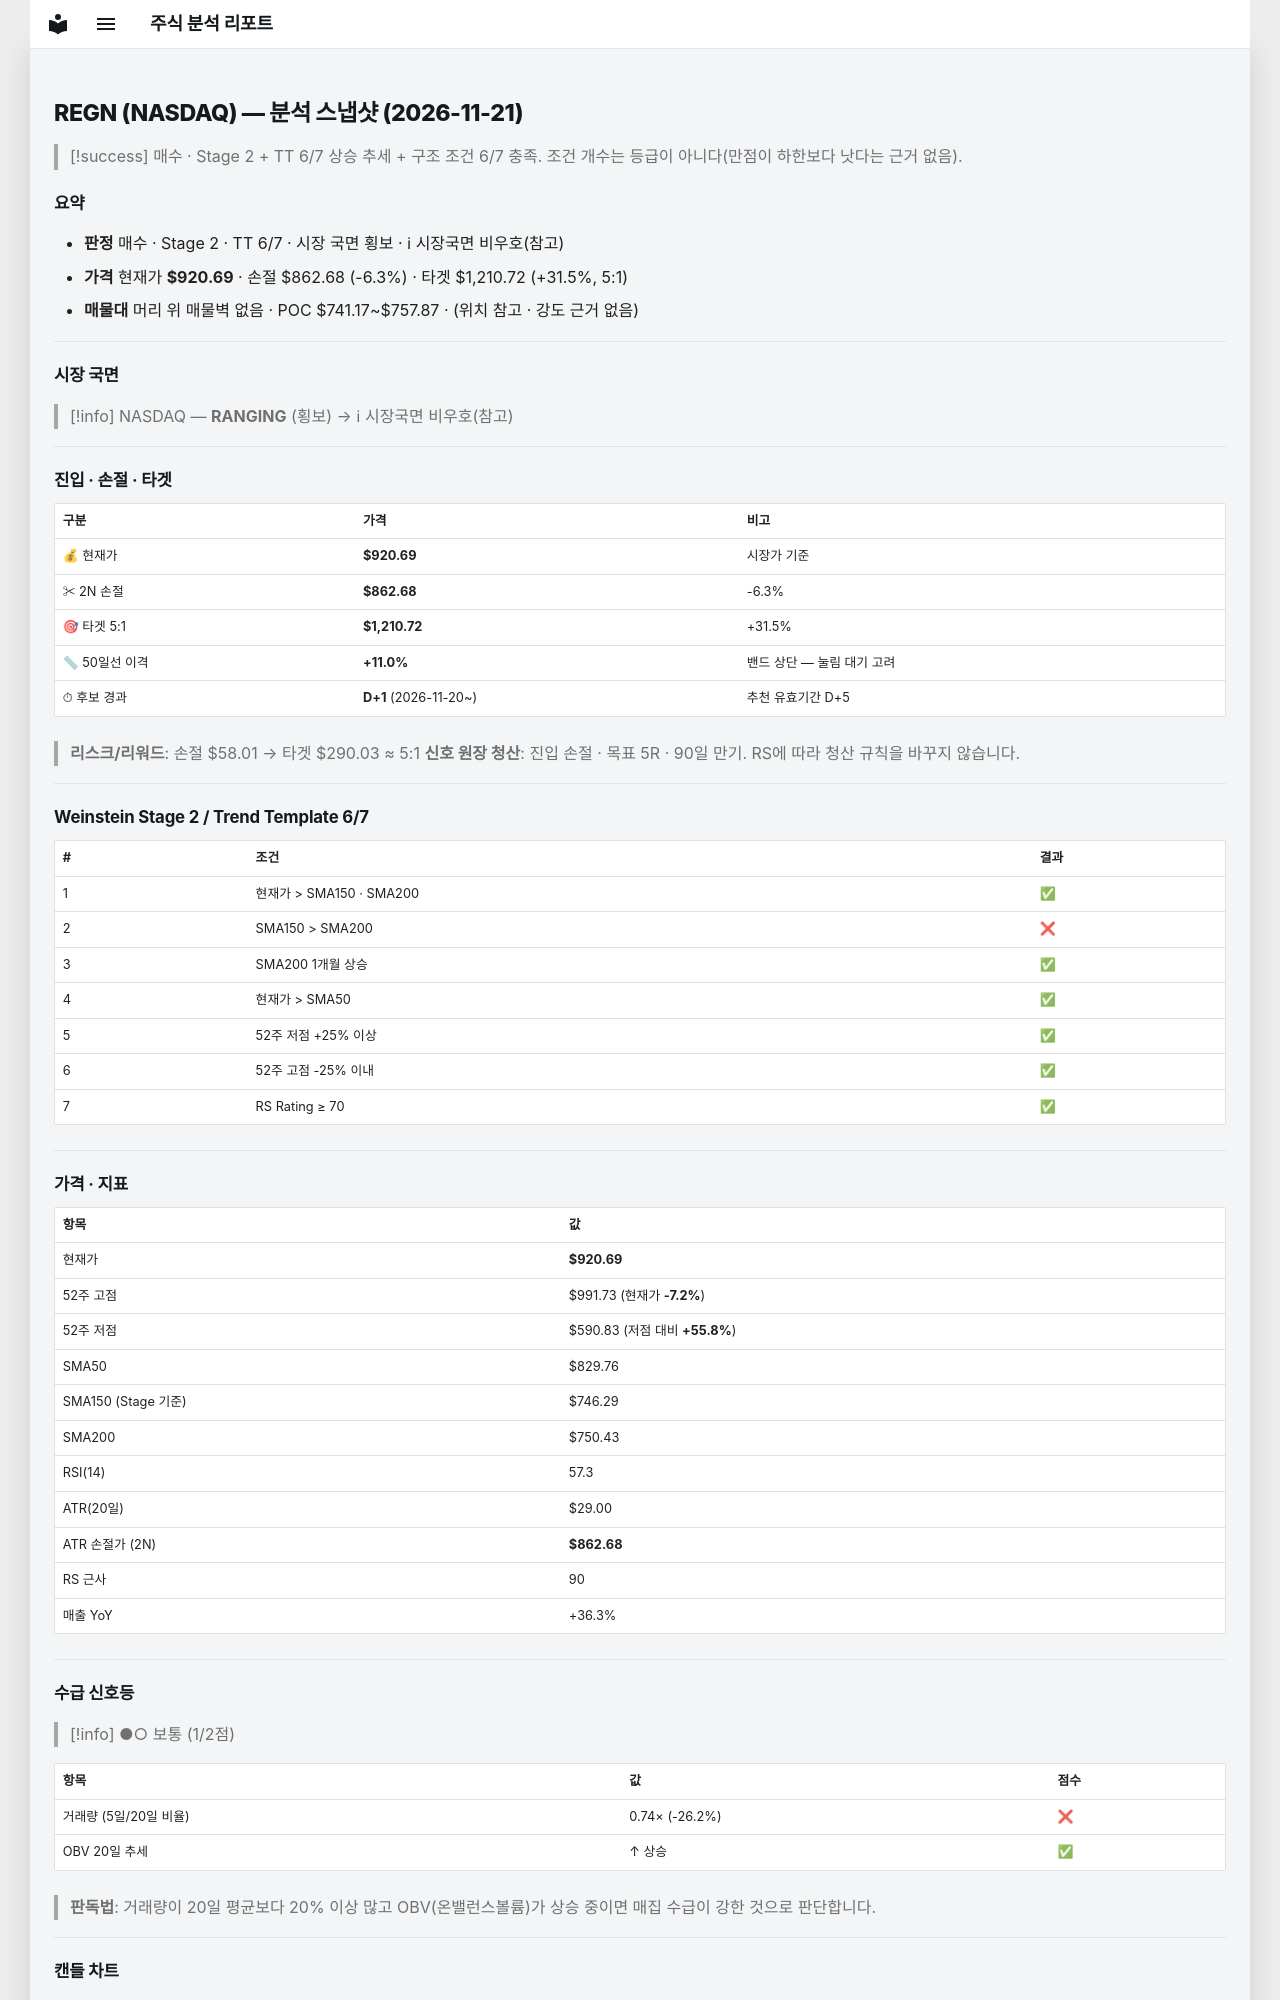

repository: soloandco/stock-reports · page: snapshots/REGN-2026-11-21/index.html · generator: mkdocs

---
type: analysis-snapshot
title: REGN 분석 스냅샷
ticker: REGN
market: NASDAQ
created: 2026-11-21
updated: 2026-11-21
bar-date: 2026-11-20
verdict: 매수관찰
real-rr: 4.81
sma50-gap-pct: 11.0
candidate-days: 1
candidate-since: 2026-11-20
weekly-position: 저항대아래
weekly-overhead-price: 1199.88
weekly-overhead-pct: 30.3
stage: 2
trend-template-score: 6
tt-max: 7
ma-set: sma-50-150-200
price: 920.6900024414062
stop-price: 862.6847910720066
market-regime: RANGING
supply-demand-score: 1/2
supply-demand-label: 보통
status: tracking
tags:
  - stock-agent
  - watchlist
  - REGN
  - analysis
related:
  - "[[analysis-template]]"
---

# REGN (NASDAQ) — 분석 스냅샷 (2026-11-21)

> [!success] 매수 · Stage 2 + TT 6/7
> 상승 추세 + 구조 조건 6/7 충족. 조건 개수는 등급이 아니다(만점이 하한보다 낫다는 근거 없음).

## 요약

- **판정** 매수 · Stage 2 · TT 6/7 · 시장 국면 횡보 · ℹ 시장국면 비우호(참고)
- **가격** 현재가 **$920.69** · 손절 $862.68 (-6.3%) · 타겟 $1,210.72 (+31.5%, 5:1)
- **매물대** 머리 위 매물벽 없음 · POC $741.17~$757.87 · (위치 참고 · 강도 근거 없음)

---

## 시장 국면

> [!info] NASDAQ — **RANGING** (횡보) → ℹ 시장국면 비우호(참고)

---

## 진입 · 손절 · 타겟

| 구분 | 가격 | 비고 |
|------|------|------|
| 💰 현재가 | **$920.69** | 시장가 기준 |
| ✂ 2N 손절 | **$862.68** | -6.3% |
| 🎯 타겟 5:1 | **$1,210.72** | +31.5% |
| 📏 50일선 이격 | **+11.0%** | 밴드 상단 — 눌림 대기 고려 |
| ⏱ 후보 경과 | **D+1** (2026-11-20~) | 추천 유효기간 D+5 |

> **리스크/리워드**: 손절 $58.01 → 타겟 $290.03 ≈ 5:1
> **신호 원장 청산**: 진입 손절 · 목표 5R · 90일 만기. RS에 따라 청산 규칙을 바꾸지 않습니다.

---

## Weinstein Stage 2 / Trend Template 6/7

| # | 조건 | 결과 |
|---|------|------|
| 1 | 현재가 > SMA150 · SMA200 | ✅ |
| 2 | SMA150 > SMA200 | ❌ |
| 3 | SMA200 1개월 상승 | ✅ |
| 4 | 현재가 > SMA50 | ✅ |
| 5 | 52주 저점 +25% 이상 | ✅ |
| 6 | 52주 고점 -25% 이내 | ✅ |
| 7 | RS Rating ≥ 70 | ✅ |

---

## 가격 · 지표

| 항목 | 값 |
|------|---|
| 현재가 | **$920.69** |
| 52주 고점 | $991.73 (현재가 **-7.2%**) |
| 52주 저점 | $590.83 (저점 대비 **+55.8%**) |
| SMA50 | $829.76 |
| SMA150 (Stage 기준) | $746.29 |
| SMA200 | $750.43 |
| RSI(14) | 57.3 |
| ATR(20일) | $29.00 |
| ATR 손절가 (2N) | **$862.68** |
| RS 근사 | 90 |
| 매출 YoY | +36.3% |

---
## 수급 신호등

> [!info] ●○ 보통 (1/2점)

| 항목 | 값 | 점수 |
|------|------|------|
| 거래량 (5일/20일 비율) | 0.74× (-26.2%) | ❌ |
| OBV 20일 추세 | ↑ 상승 | ✅ |

> **판독법**: 거래량이 20일 평균보다 20% 이상 많고 OBV(온밸런스볼륨)가 상승 중이면 매집 수급이 강한 것으로 판단합니다.

---
